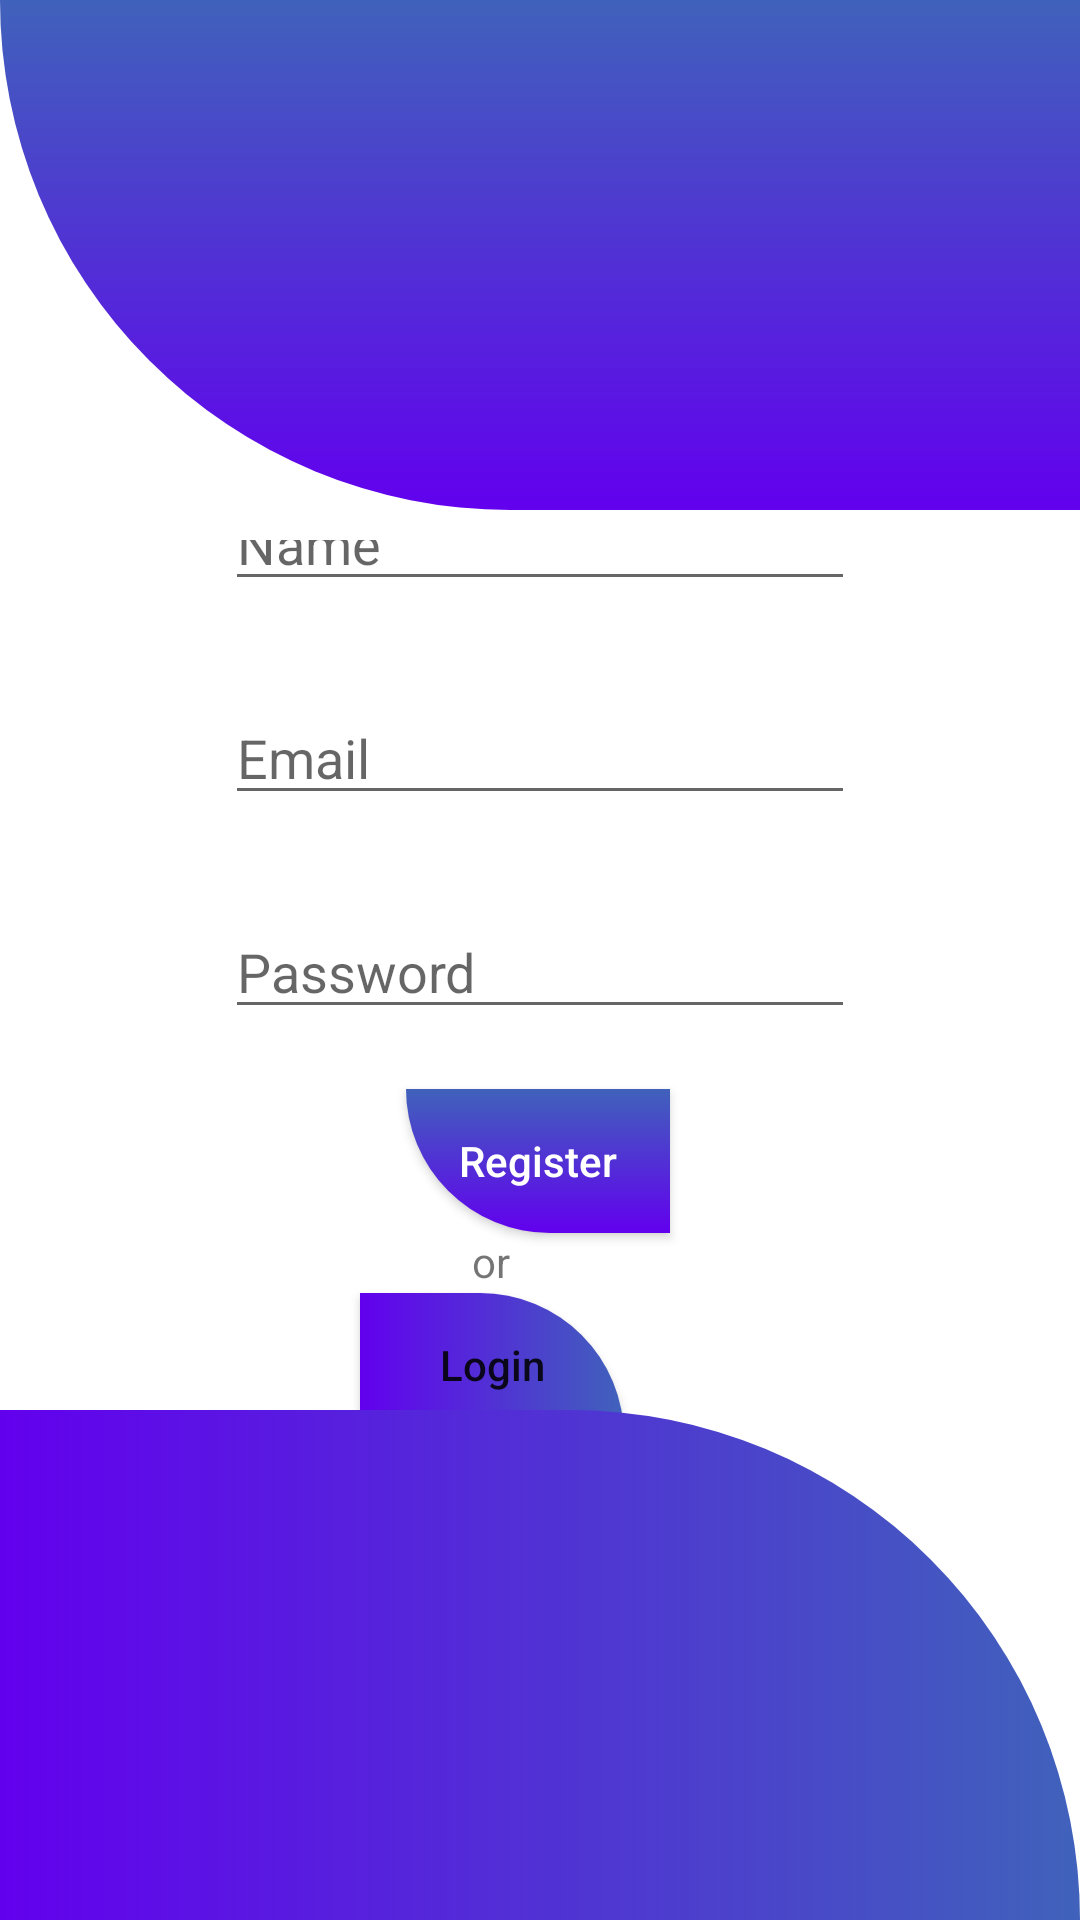

The Android layout XML behind this screen, and the referenced resources:
<!-- AndroidManifest.xml: application theme Theme.Records -->
<!-- res/layout/activity_register.xml -->
<?xml version="1.0" encoding="utf-8"?>
<RelativeLayout xmlns:android="http://schemas.android.com/apk/res/android"
    xmlns:app="http://schemas.android.com/apk/res-auto"
    xmlns:tools="http://schemas.android.com/tools"
    android:layout_width="match_parent"
    android:layout_height="match_parent"
    tools:context=".credentials.RegisterActivity">
    <View
        android:id="@+id/header_view"
        android:layout_width="match_parent"
        android:layout_height="170dp"
        android:background="@drawable/header_bg"/>

    <LinearLayout
        android:layout_marginTop="10dp"
        android:layout_width="match_parent"
        android:layout_height="wrap_content"
        android:layout_below="@+id/header_view"
        android:orientation="vertical">
            <androidx.constraintlayout.widget.ConstraintLayout
                android:layout_width="match_parent"
                android:layout_height="match_parent">
                <EditText
                    android:id="@+id/name_usr_reg"
                    android:layout_width="wrap_content"
                    android:layout_height="wrap_content"
                    android:layout_marginTop="50dp"
                    android:ems="10"
                    android:hint="Name"
                    android:inputType="textPersonName"
                    app:layout_constraintBottom_toTopOf="@+id/email_usr_reg"
                    app:layout_constraintEnd_toEndOf="parent"
                    app:layout_constraintStart_toStartOf="parent"
                    app:layout_constraintTop_toTopOf="parent"
                    app:layout_constraintVertical_bias="0.13" />
                <EditText
                    android:id="@+id/email_usr_reg"
                    android:layout_width="wrap_content"
                    android:layout_height="wrap_content"
                    android:ems="10"
                    android:hint="Email"
                    android:layout_marginTop="30dp"
                    android:inputType="textEmailAddress"
                    app:layout_constraintBottom_toTopOf="@+id/password_usr_reg"
                    app:layout_constraintEnd_toEndOf="parent"
                    app:layout_constraintStart_toStartOf="parent"
                    app:layout_constraintTop_toBottomOf="@+id/name_usr_reg" />
                <EditText
                    android:id="@+id/password_usr_reg"
                    android:layout_width="wrap_content"
                    android:layout_height="wrap_content"
                    android:ems="10"
                    android:hint="Password"
                    android:layout_marginTop="30dp"
                    android:inputType="textPassword"
                    app:layout_constraintBottom_toTopOf="@+id/reg_btn"
                    app:layout_constraintEnd_toEndOf="parent"
                    app:layout_constraintStart_toStartOf="parent"
                    app:layout_constraintTop_toBottomOf="@+id/email_usr_reg" />
                <Button
                    android:id="@+id/reg_btn"
                    android:layout_width="wrap_content"
                    android:layout_height="wrap_content"
                    android:layout_marginBottom="300dp"
                    android:background="@drawable/header_bg"
                    android:text="Register"
                    android:textAllCaps="false"
                    android:layout_marginTop="20dp"
                    android:textColor="@color/white"
                    app:layout_constraintBottom_toBottomOf="parent"
                    app:layout_constraintEnd_toEndOf="parent"
                    app:layout_constraintHorizontal_bias="0.498"
                    app:layout_constraintStart_toStartOf="parent"
                    app:layout_constraintTop_toBottomOf="@+id/password_usr_reg" />
                <TextView
                    android:id="@+id/textView"
                    android:layout_width="wrap_content"
                    android:layout_height="wrap_content"
                    android:layout_marginEnd="190dp"
                    android:text="or"
                    app:layout_constraintEnd_toEndOf="parent"
                    app:layout_constraintTop_toBottomOf="@+id/reg_btn" />
                <Button
                    android:id="@+id/loginIntent"
                    android:layout_width="wrap_content"
                    android:layout_height="wrap_content"
                    android:layout_marginTop="20dp"
                    android:layout_marginEnd="152dp"
                    android:background="@drawable/header_bottom"
                    android:text="Login"
                    android:textAllCaps="false"
                    app:layout_constraintEnd_toEndOf="parent"
                    app:layout_constraintTop_toBottomOf="@+id/reg_btn" />

            </androidx.constraintlayout.widget.ConstraintLayout>
    </LinearLayout>

    <LinearLayout
        android:layout_width="match_parent"
        android:layout_height="match_parent"
        android:gravity="bottom">

        <View
            android:layout_width="match_parent"
            android:layout_height="170dp"
            android:background="@drawable/header_bottom" />
    </LinearLayout>


</RelativeLayout>
<!-- resources referenced by this layout -->
<resources>
  <color name="white">#FFFFFFFF</color>
  <!-- drawable header_bg (drawable) -->
  <?xml version="1.0" encoding="utf-8"?>
  <selector xmlns:android="http://schemas.android.com/apk/res/android">
  <item>
      <shape android:shape="rectangle"
          >
          <gradient android:startColor="@color/purple_500"
              android:endColor="@color/gradient_blue"
              android:angle="90"
              />
          <corners android:bottomLeftRadius="200dp"/>
      </shape>
  </item>
  </selector>
  <!-- drawable header_bottom (drawable) -->
  <?xml version="1.0" encoding="utf-8"?>
  <selector xmlns:android="http://schemas.android.com/apk/res/android">
  <item>
      <shape android:shape="rectangle">
          <gradient android:endColor="@color/gradient_blue"
              android:startColor="@color/purple_500"
              />
          <corners android:topRightRadius="200dp"/>
      </shape>
  </item>
  </selector>
  <style name="Theme.Records" parent="Theme.MaterialComponents.DayNight.DarkActionBar">
          
          <item name="colorPrimary">@color/purple_500</item>
          <item name="colorPrimaryVariant">@color/purple_700</item>
          <item name="colorOnPrimary">@color/white</item>
          
          <item name="colorSecondary">@color/teal_200</item>
          <item name="colorSecondaryVariant">@color/teal_700</item>
          <item name="colorOnSecondary">@color/black</item>
          
          <item name="android:statusBarColor" tools:targetApi="l">?attr/colorPrimaryVariant</item>
          
      </style>
  <color name="purple_500">#FF6200EE</color>
  <color name="gradient_blue">#4062bb</color>
  <color name="purple_700">#FF3700B3</color>
  <color name="teal_200">#FF03DAC5</color>
  <color name="teal_700">#FF018786</color>
  <color name="black">#FF000000</color>
</resources>
